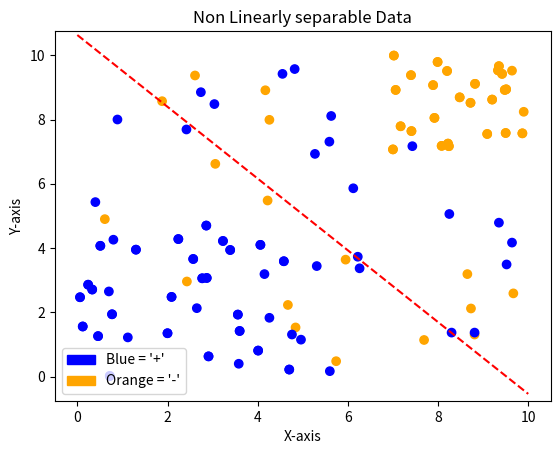

Here is the Python script that generated this plot:
# cmp sci 4340
# This is just some random data for testing:
# This is the working one

# packages used for generating and displaying the data to the user.
import numpy as np
import matplotlib.pyplot as plt
import matplotlib.patches as mpatches
import random as rand

#globals:
pocket_choice_w = []
best_error = None # init later
number_misclassified_points = 0


# random numbers: https://www.geeksforgeeks.org/random-numbers-in-python/


# creates linearly separable data
def createLinear():
    numSamples = 25

    plusX = np.round(np.random.uniform(0, 5, numSamples), 2)
    plusY = np.round(np.random.uniform(0, 5, numSamples), 2)

    negX = np.round(np.random.uniform(7, 10, numSamples), 2)
    negY = np.round(np.random.uniform(7, 10, numSamples), 2)

    plusClass = np.ones(numSamples)

    classPos = np.column_stack((plusClass, plusX, plusY))
    classNeg = np.column_stack((plusClass, negX, negY))
    dataPoints = np.vstack((classPos, classNeg))
    yClass = np.hstack((np.ones(numSamples), -np.ones(numSamples)))
    # print(dataPoints[0:5])
    # print(yClass)

    colors = ['blue' if i == 1 else 'orange' for i in yClass]
    legend_labels = [
        mpatches.Patch(color='blue', label='Blue = \'+\''),
        mpatches.Patch(color='orange', label='Orange = \'-\'')
    ]
    plt.scatter(dataPoints[:, 1], dataPoints[:, 2], c=colors)
    plt.title("Linearly separable Data")
    plt.xlabel('X-axis')
    plt.ylabel('Y-axis')
    plt.legend(handles=legend_labels)
    # Two ways of trying to make the graph from loosing size proportion on x and y:
    plt.ylim(-0.75, 10.75)
    # plt.yticks(np.arange(0, 12, 2))
    plt.show()
    return dataPoints, yClass


# creates randomized non linear data
def notLinear():
    numSamples = 25
    plusX = np.round(np.random.uniform(0, 10, numSamples), 2)
    plusY = np.round(np.random.uniform(0, 10, numSamples), 2)

    negX = np.round(np.random.uniform(0, 10, numSamples), 2)
    negY = np.round(np.random.uniform(0, 10, numSamples), 2)
    holderClass = np.ones(numSamples)
    # assign a random value
    yClass1 = np.random.choice([-1, 1], size=numSamples)
    yClass2 = np.random.choice([-1, 1], size=numSamples)
    classPos = np.column_stack((holderClass, plusX, plusY))
    classNeg = np.column_stack((holderClass, negX, negY))
    dataPointsNonL = np.vstack((classPos, classNeg))
    # print(dataPointsNonL)
    yClass = np.concatenate((yClass1, yClass2))

    # print("First five lines of dataPointsNonLinear\n", dataPointsNonL[0:5])

    colors1 = ['blue' if i == 1 else 'orange' for i in yClass1]
    colors2 = ['blue' if i == 1 else 'orange' for i in yClass2]

    legend_labels = [
        mpatches.Patch(color='blue', label='Blue = \'+\''),
        mpatches.Patch(color='orange', label='Orange = \'-\'')
    ]

    # Scatter plot for classPos (blue points)
    plt.scatter(classPos[:, 1], classPos[:, 2], c=colors1, label='Class Pos')

    # Scatter plot for classNeg (orange points)
    plt.scatter(classNeg[:, 1], classNeg[:, 2], c=colors2, label='Class Neg')

    plt.title("Non Linearly separable Data")
    plt.xlabel('X-axis')
    plt.ylabel('Y-axis')
    plt.legend(handles=legend_labels)
    # Two ways of trying to make the graph from loosing size proportion on x and y:
    plt.ylim(-0.75, 10.75)
    # plt.yticks(np.arange(0, 12, 2))

    plt.show()
    return dataPointsNonL, yClass


# plots the decision line
def plotDecisionBoundary(weights, dataPoints, yClass):
    # Calculate the slope (m) and y-intercept (b) for the line
    m = -weights[1] / weights[2]
    b = -weights[0] / weights[2]

    # Generate x values for the decision boundary
    xValues = np.linspace(0, 10, 100)  # Adjust the range as needed

    # Print the equation of the decision boundary
    print(f"The fitting decision line's formula is: y = {m:.2f}x + {b:.2f}")

    # Calculate corresponding y values for the decision boundary
    formula = m * xValues + b
    legendLabels = [
        mpatches.Patch(color='blue', label='Blue = \'+\''),
        mpatches.Patch(color='orange', label='Orange = \'-\'')
    ]
    # Plot the data points
    colors = ['blue' if i == 1 else 'orange' for i in yClass]
    plt.scatter(dataPoints[:, 1], dataPoints[:, 2], c=colors)

    # Plot the decision boundary
    plt.plot(xValues, formula, 'r--', label='Decision Boundary')

    plt.title("Linearly separable Test Data with Decision Boundary")
    plt.xlabel('X-axis')
    plt.ylabel('Y-axis')
    plt.legend(handles=legendLabels)
    # Two ways of trying to make the graph from loosing size proportion on x and y:
    plt.ylim(-0.75, 10.75)
    # plt.yticks(np.arange(0, 12, 2))
    plt.show()


def main(trainingInputDataPointsVector, yTrueClassVector):
    global best_error
    global number_misclassified_points
    MAX_ITERATIONS = 1000
    best_error = len(trainingInputDataPointsVector)  # this initializes the error to the worst case.
    # print(trainingInputDataPointsVector)
    # x --> note, x sub 0 starts at 1 (This is needed because when we bring in the weights we will have d + 1)

    # Generate random starting points for weights:
    RANDOM_NUMBER_MAX_WEIGHTS = 3
    weight1 = rand.randrange(0, RANDOM_NUMBER_MAX_WEIGHTS)
    weight2 = rand.randrange(0, RANDOM_NUMBER_MAX_WEIGHTS)
    weight3 = rand.randrange(0, RANDOM_NUMBER_MAX_WEIGHTS)
    weights = [weight1, weight2, weight3]  # w --> weights are initialised randomly 0 - 5
    # dont think we need this: dimension = 2  # d --> 2d dimension

    for setLimit in range(0, MAX_ITERATIONS):  # iterates starting from 0 to 1000
        # Note, setLimit variable is the current iteration we are at in the loop.
        #   (aka, what pass we are on through all the points of data because for each iteration we go over all the points)

        # while there is still a point that is misclassified we continue to iterate. in each iteration we take a weight
        # vector w(t) [Note, w() is weights list variable] and pick a point that is currently misclassified
        # e.g. (x(t), y(t)) [trainingInputDataPointsVector is the list/vector for points] and use it to update w(t)
        # For a point to be misclassified: y(t) != sign(w(t).x(t)).
        # (Note the above sign(w(t).x(t)) is the dot product of w vector and point vector x)
        # The equation then is the true class of the given point is not equal to the predicted class of that point.
        #       the update rule is w(t + 1) = w(t) + (step size)*y(t)x(t)
        # We need to get the dote product of the weight vector and the input data vector (vector of points).
        hasMisclassifiedPoint = False  # used for knowing when we don't update weights
        number_misclassified_points = 0  # reset number since new loop over data points

        for loopN in range(0, len(trainingInputDataPointsVector)):
            # print(trainingInputDataPointsVector[loopN])
            result = yTrueClassVector[loopN] * calc_dot_product(weights, trainingInputDataPointsVector[loopN])
            # print("Pass #", loopN, "of loop #", setLimit)
            # print("info:")
            # print("X: ", trainingInputDataPointsVector)
            # print("Y= ", yTrueClassVector[loopN])
            # print("Y hat= ", calc_dot_product(weights, trainingInputDataPointsVector[loopN]))
            # print("weights before:", weights)
            # print("Result Sign: ", result)
            if result <= 0:
                # print("Updating weights")
                weights = update_weight_vector(weights, trainingInputDataPointsVector[loopN], yTrueClassVector[loopN])
                # print("weights after:", weights)
                hasMisclassifiedPoint = True
                number_misclassified_points += 1  # for each point that is misclassified we update the number of misclassified points
        # This calculates the dot product of the weights and input data
        # if result >= 0:
        # not misclassified
        # else:
        # misclassified

        # ignore this for right now:

        # calculate the error:
        error = number_misclassified_points / len(trainingInputDataPointsVector)

        # this will check if this is a new best error, if it is not then it will discard.
        check_add_pocket(error, weights)

        if not hasMisclassifiedPoint:  # just so the loop ends
            print("FOUND LINE!")
            # dont break to see if we can find a better line.
            # break  # because we found a line that works for the data.

        # First initalise the weights (it is always going to be w0*x0 ... wn*xn this is the equation of a line)
        # just add up the new dimensions and then add in the weights
        # stay focused on the 2d
        # always begin by initallizgng the weights. all 0s or something else
        # note d + 1 for the number of w's
        # This gives us a straight line in our hands.
        # Now check if it is on the corret side of the line
        # if it is not then we change the weight by an algebraic quantity.
        # If line 5 is less than 0 then we know that the signs are not equivilent.
        # if yj and yj hat are opposite signs then we need to update the weight
        # y hat is the sign of vector w and x vector
        # if the signs are not equivilant of yj and yj hat are not equivilent then we need to move the line.
        # alter slop intercept by modifiying the w's

        # Perceptrons are kinda confusing in textbooks. PLA is usually more than one data input. But in this case we are
        # only using one.
    print("The weights of a found line or close to the line are: ", weights)
    if not hasMisclassifiedPoint:
        print("There is a solution!")
        plotDecisionBoundary(weights, data, yTrueClassVector)
    else:
        print("No solution or first solution but not verified in the very last pass.")
        print("Best Line had error of ", best_error, "\n Simply meaning that ", best_error*100,
              "Percent, of the points were misclassified")


# calculates teh dot product of two vectors:
def calc_dot_product(list1, list2):
    dot_product = 0
    for loop_n in range(0, len(list1)):
        # print("first: ", list1[loop_n], "second: ", list2[loop_n])
        # print(type(list1[loop_n]), type(list2[loop_n]))
        dot_product = dot_product + list1[loop_n] * list2[loop_n]
    # print("Dot Product of ", list1, " and ", list2, " is ", dot_product)
    return dot_product


def update_weight_vector(currentWeightsVector, dataPointsVector, in_yTrueClass):
    temp_list_weights = currentWeightsVector
    stepSize = .02  # maybe need to adjust this.
    # loop through all the weights and update then using the data points and true class by the step size value
    for i, w in enumerate(currentWeightsVector):
        temp_list_weights[i] = w + stepSize * dataPointsVector[i] * in_yTrueClass
    return temp_list_weights  # returns the new weights


def check_add_pocket(error, weights_vector):
    global pocket_choice_w
    global best_error

    if error < best_error:  # if the error is better then the best error we update our pocket choice
        best_error = error
        pocket_choice_w = weights_vector  # also known as best weights


if __name__ == "__main__":
    # Test with linearly seperable data, after it finds a line, we will test it on a larger data set
    data, yClass = createLinear()
    # print(data)
    main(data, yClass)
    data, yClass = notLinear()
    main(data, yClass)
